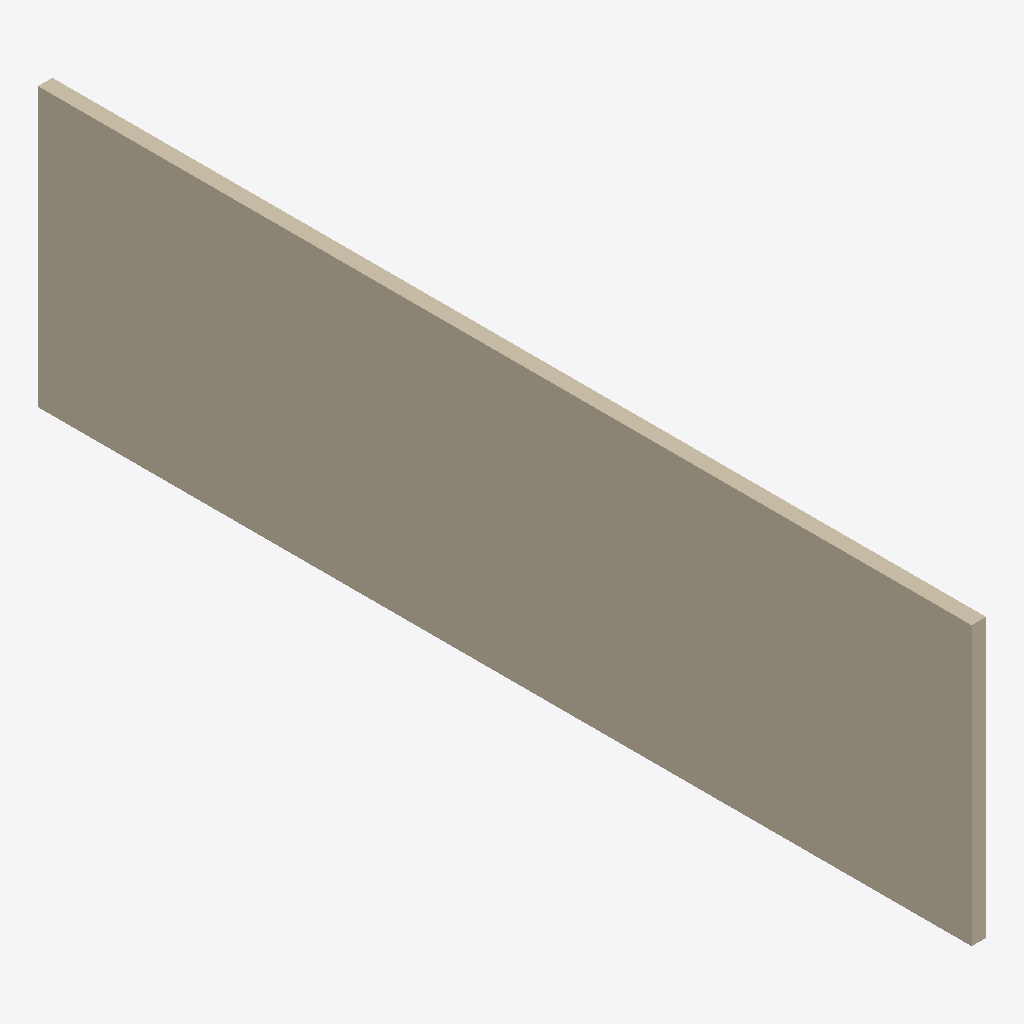
Isometric view of an IFC building model (IFC-SPF (STEP), schema IFC4, length unit metre), seen from the south-west, elements coloured by IFC class: 1 wall (beige).
Extent 0.1 m × 8.4 m × 2.5 m (x, y, z). Storeys (1): Dach at 6.25 m. Elements (1): 1 IfcWall.

HEADER;
FILE_DESCRIPTION(('ViewDefinition [ReferenceView_V1.2]','ExchangeRequirement [Architecture]'),'2;1');
FILE_NAME('','2025-01-10T14:45:20',(''),('',''),'','cadwork version 32.0 build 160','');
FILE_SCHEMA(('IFC4'));
ENDSEC;
DATA;
#1=IFCPROJECT('1_0hiEwJ1DN9cFnCu7MSsA',#7,'Beispiehaus BIM',$,$,$,$,(#15),#11);
#25=IFCSITE('3R4UtRcLn5EB9lu45P2zUa',#7,'Steig Center','',$,#26,$,$,.ELEMENT.,(48,8,10),(11,41,19),420,0.0,$);
#34=IFCBUILDING('38E6wmtGH9R9498_yubuP4',#7,'Beispielhaus','',$,#35,$,$,.ELEMENT.,$,$,#40);
#42=IFCBUILDINGSTOREY('0fFiC5eAf0U8754b67fgAQ',#7,'Dach',$,$,#43,$,$,.ELEMENT.,6.254);
#48=IFCWALL('1cB_Nqct9F0w_IzpEX3Ta3',#7,'',$,$,#58,#64,'0',.ELEMENTEDWALL.);
ENDSEC;
